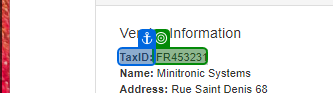
Task: Robotic Enterprise Framework
Workflow: System1_Get_VendorTaxId

Step 1: get-text
